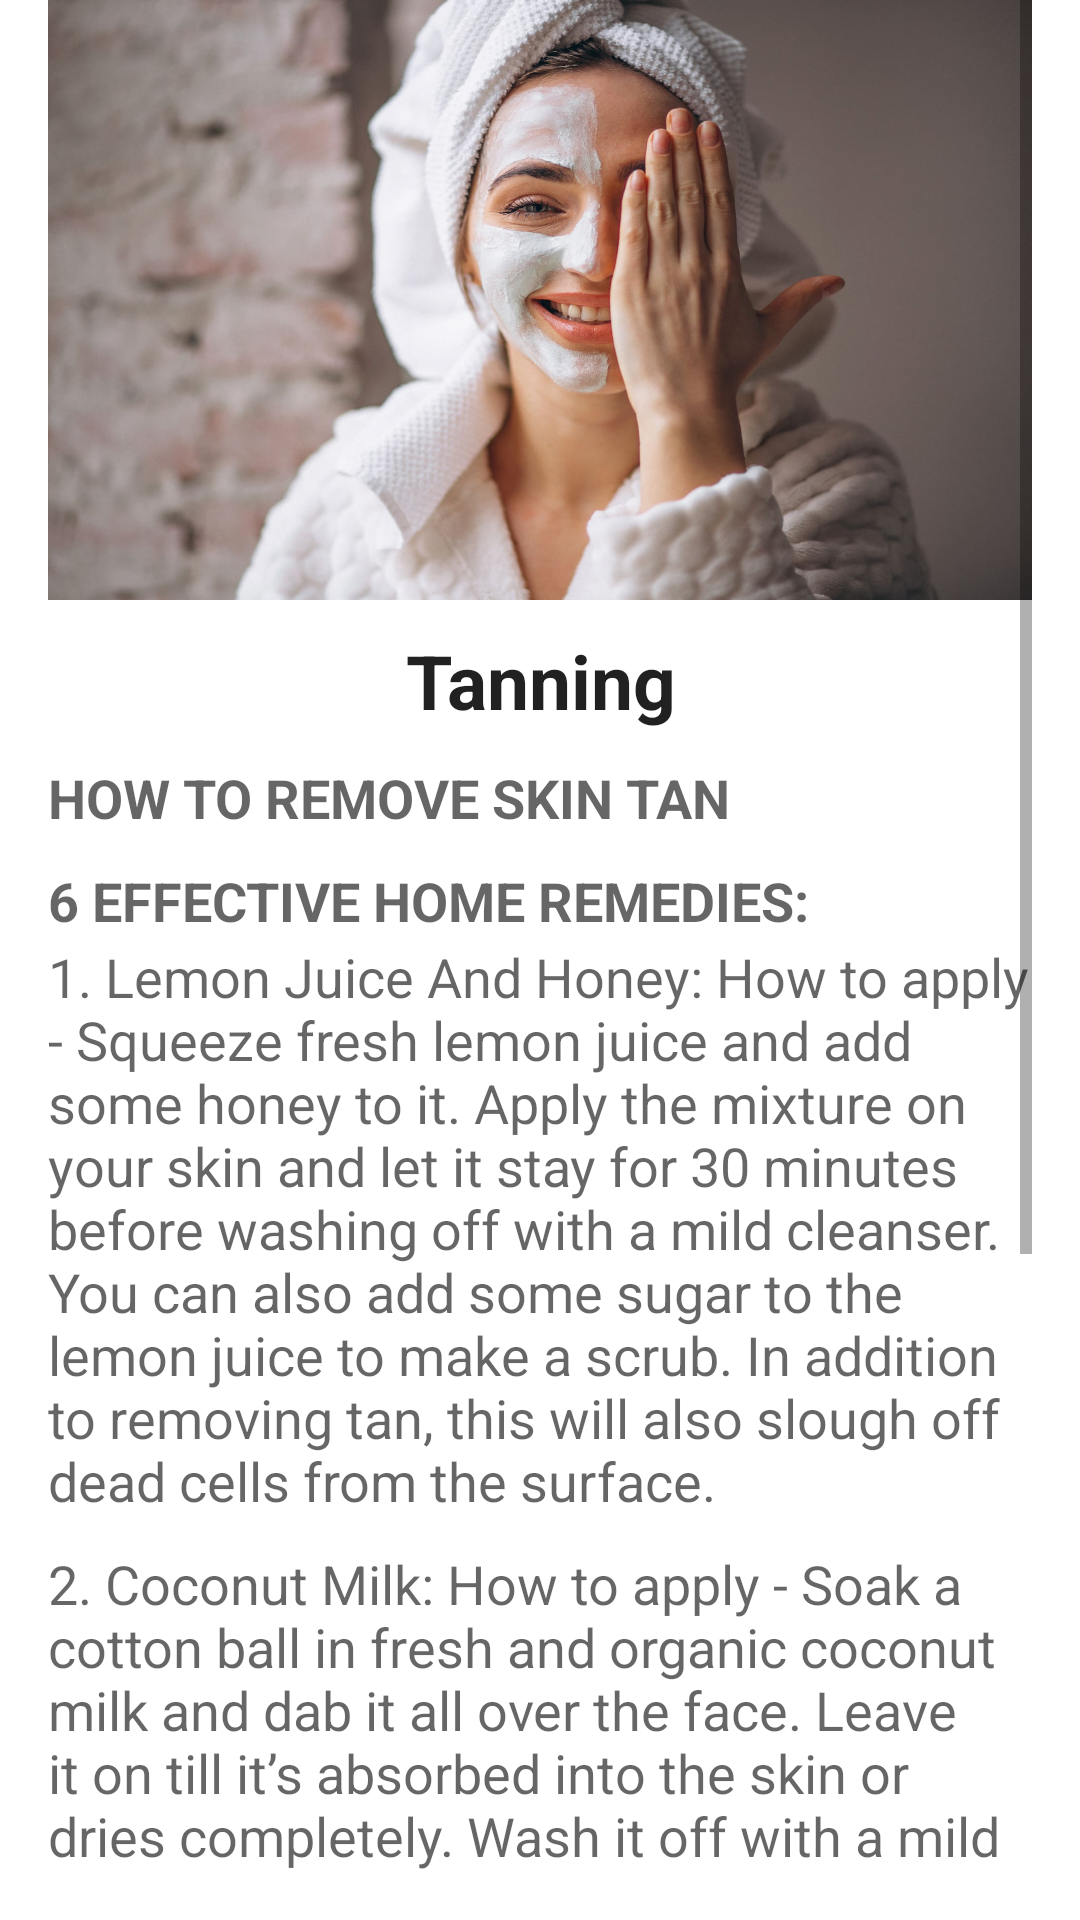

Android layout source for this screen:
<!-- AndroidManifest.xml: application theme Theme.AyurvedaApp -->
<!-- res/layout/activity_tanning.xml -->
<?xml version="1.0" encoding="utf-8"?>
<RelativeLayout xmlns:android="http://schemas.android.com/apk/res/android"
    android:layout_width="match_parent"
    android:layout_height="match_parent"
    xmlns:tools="http://schemas.android.com/tools"
    android:paddingBottom="16dp"
    android:paddingLeft="16dp"
    android:paddingRight="16dp"
    tools:context="com.example.ayurveda_app.TanningActivity">

    <ScrollView
        android:layout_width="match_parent"
        android:layout_height="wrap_content"
        android:id="@+id/scrollView"
        android:layout_alignParentStart="true">

        <LinearLayout
            android:layout_width="match_parent"
            android:layout_height="wrap_content"
            android:orientation="vertical">

            <ImageView
                android:id="@+id/imageView"
                android:layout_width="match_parent"
                android:layout_height="200dp"
                android:scaleType="fitXY"
                android:src="@drawable/tanning" />

            <TextView
                android:id="@+id/textView"
                android:layout_width="match_parent"
                android:layout_height="wrap_content"
                android:layout_marginTop="10dp"
                android:text="Tanning"
                android:textAlignment="center"
                android:textAppearance="?android:attr/textAppearanceLarge"
                android:textSize="25sp"
                android:textStyle="bold" />

            <TextView
                android:id="@+id/tv3"
                android:layout_width="wrap_content"
                android:layout_height="wrap_content"
                android:layout_marginTop="10dp"
                android:text="@string/tann_txt"
                android:textAppearance="?android:attr/textAppearanceMedium" />

            <TextView
                android:id="@+id/tv2"
                android:layout_width="wrap_content"
                android:layout_height="wrap_content"
                android:layout_marginTop="10dp"
                android:background="@drawable/text_border"
                android:text="@string/bn_tan"
                android:textAppearance="?android:attr/textAppearanceMedium" />

            <TextView
                android:id="@+id/tv5"
                android:layout_width="wrap_content"
                android:layout_height="wrap_content"
                android:layout_marginTop="1dp"
                android:text="@string/tan_txt"
                android:textAppearance="?android:attr/textAppearanceMedium" />

            <TextView
                android:id="@+id/tv7"
                android:layout_width="wrap_content"
                android:layout_height="wrap_content"
                android:layout_marginTop="10dp"
                android:text="@string/ta_1"
                android:textAppearance="?android:attr/textAppearanceMedium" />

            <TextView
                android:id="@+id/tv8"
                android:layout_width="wrap_content"
                android:layout_height="wrap_content"
                android:layout_marginTop="10dp"
                android:text="@string/ta_2"
                android:textAppearance="?android:attr/textAppearanceMedium" />

        </LinearLayout>
        </ScrollView>
</RelativeLayout>
<!-- resources referenced by this layout -->
<resources>
  <!-- drawable tanning: jpg bitmap (drawable, 123843 bytes) -->
  <string name="bn_tan"><b>6 EFFECTIVE HOME REMEDIES: </b></string>
  <string name="ta_1">2. Coconut Milk:
      How to apply -
      Soak a cotton ball in fresh and organic coconut milk and dab it all over the face. Leave it on till it’s absorbed into the skin or dries completely. Wash it off with a mild cleanser.</string>
  <string name="ta_2">3. Oatmeal And Buttermilk:
      How to apply -
      Soak 2 teaspoons of oats or oatmeal in half cup of water for about five minutes. Add 2-3 teaspoon of fresh, plain buttermilk to it and mix well. You can add honey as well to make the pack more moisturizing.
      Mix these ingredients well to form a paste and then apply it to your face, neck, arms and other areas affected by tanning.
      Rub in a circular motion and let it stay for about 20 minutes. Wash off with reveal fresh, brighter looking skin.</string>
  <string name="tan_txt">1. Lemon Juice And Honey:
      How to apply -
      Squeeze fresh lemon juice and add some honey to it. Apply the mixture on your skin and let it stay for 30 minutes before washing off with a mild cleanser.
  You can also add some sugar to the lemon juice to make a scrub. In addition to removing tan, this will also slough off dead cells from the surface.</string>
  <string name="tann_txt"><b>HOW TO REMOVE SKIN TAN</b></string>
  <style name="Theme.AyurvedaApp" parent="Theme.MaterialComponents.DayNight.NoActionBar">
          
          <item name="colorPrimary">@color/purple_500</item>
          <item name="colorPrimaryVariant">@color/purple_700</item>
          <item name="colorOnPrimary">@color/white</item>
          
          <item name="colorSecondary">@color/teal_200</item>
          <item name="colorSecondaryVariant">@color/teal_700</item>
          <item name="colorOnSecondary">@color/black</item>
          
          <item name="android:statusBarColor">?attr/colorPrimaryVariant</item>
          
      </style>
  <color name="purple_500">#57000000</color>
  <color name="purple_700">#22AF63</color>
  <color name="white">#CDFFFFFF</color>
  <color name="teal_200">#F48FB1</color>
  <color name="teal_700">#00796B</color>
  <color name="black">#000000</color>
</resources>
